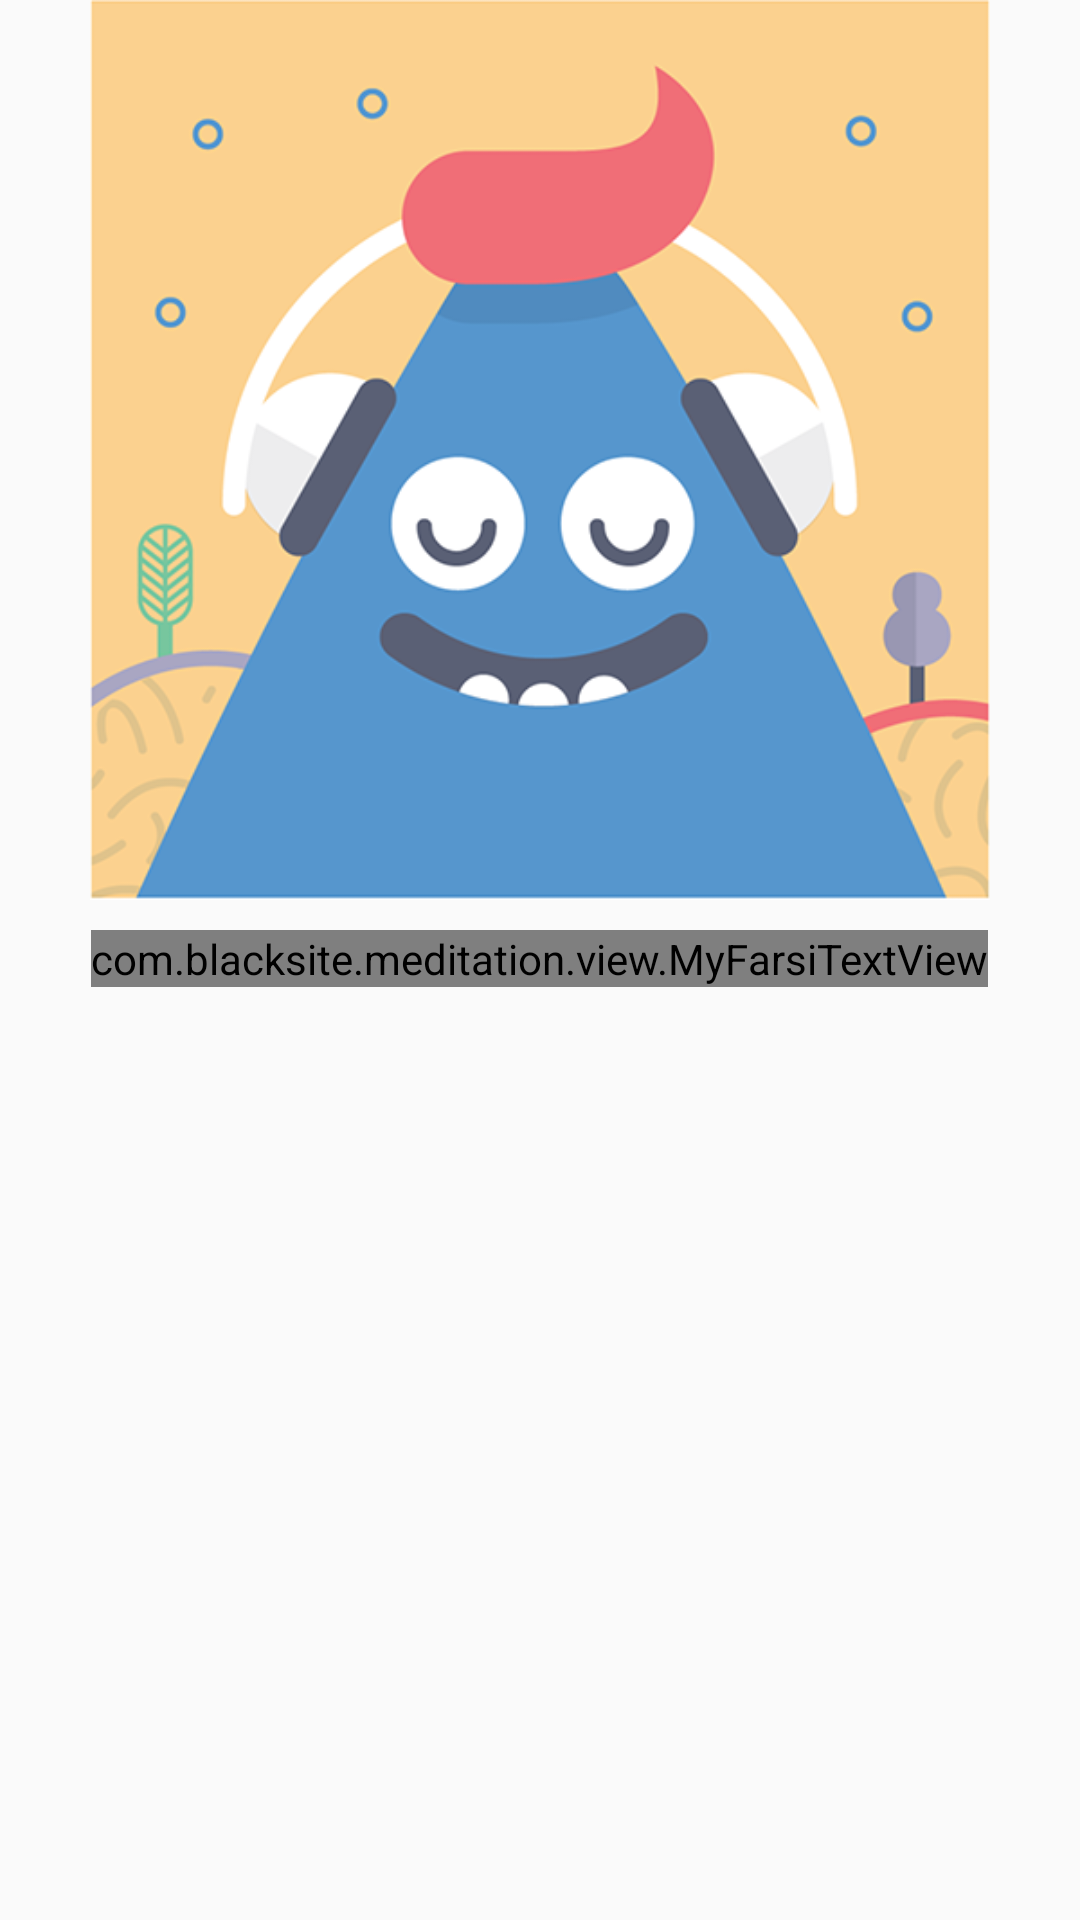

Android layout source for this screen:
<!-- AndroidManifest.xml: application theme AppTheme -->
<!-- res/layout/welcome_slide1.xml -->
<?xml version="1.0" encoding="utf-8"?>
<LinearLayout xmlns:android="http://schemas.android.com/apk/res/android"
    android:layout_width="match_parent"
    android:layout_height="match_parent"
    android:orientation="vertical"
    android:gravity="center_horizontal">
    <ImageView
        android:layout_width="@dimen/img_width_height"
        android:layout_height="@dimen/img_width_height"
        android:src="@drawable/slide_1"/>

    <com.blacksite.meditation.view.MyFarsiTextView
        android:layout_width="wrap_content"
        android:layout_height="wrap_content"
        android:layout_marginTop="10dp"
        android:textColor="@color/slide1_desc_color"
        android:textSize="@dimen/slide_desc"
        android:layout_centerHorizontal="true"
        android:text="@string/slide_1_desc"/>

</LinearLayout>
<!-- resources referenced by this layout -->
<resources>
  <color name="slide1_desc_color">#3a8ac4</color>
  <dimen name="img_width_height">300dp</dimen>
  <dimen name="slide_desc">16dp</dimen>
  <!-- drawable slide_1: png bitmap (drawable, 80024 bytes) -->
  <string name="slide_1_desc">مدیتیشن با روشی بسیار آسان</string>
  <style name="AppTheme" parent="Theme.AppCompat.Light">
          
          <item name="colorPrimary">@color/colorPrimary</item>
          <item name="colorPrimaryDark">@color/colorPrimaryDark</item>
          <item name="colorAccent">@color/colorAccent</item>
          <item name="android:actionBarStyle">@style/Base.Widget.AppCompat.Light.ActionBar.Solid</item>
  
          
          <item name="android:statusBarColor">@color/colorPrimaryDark</item>
          <item name="android:windowLightStatusBar">true</item>
      </style>
  <color name="colorPrimary">#fafafa</color>
  <color name="colorPrimaryDark">#f1f1f1</color>
  <color name="colorAccent">#FF4081</color>
</resources>
